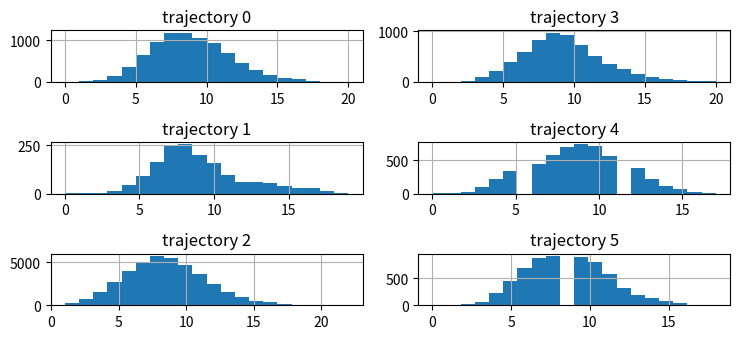
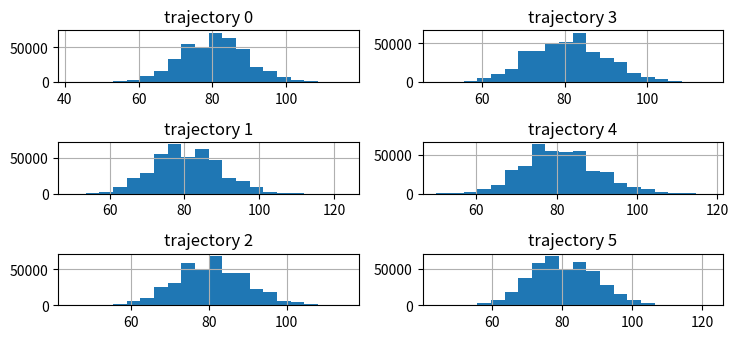

The matplotlib source for these figures, in order:
import numpy as np
import numpy.random as npr
from math import log,exp,sqrt
import matplotlib.pyplot as plt
import scipy.interpolate as intp
import pandas as pd

beta_birth, k0, N0 = 0.2, 0.025, 20.0

def wait_time(mi):
    return  -(1/mi)*log(npr.rand())

def xi1( beta_birth, k0, pop):
    return beta_birth / ( beta_birth + k0 * pop)
# xi2 = 1 - xi1

def simul_correction( trajectory, epsilon=1e-6 ):
    corrected_trajectory = [ trajectory[0] ]
    for i in range(1,len(trajectory)):
        corrected_trajectory.append(
            [ trajectory[i][0] - epsilon, trajectory[i-1][1] ]
            )
        corrected_trajectory.append( trajectory[i] )
    return corrected_trajectory

def simulation( N0, t0, t_end, beta_birth, k0, popul_Integer = True ):
    pop = N0
    trajectory = [ [t0, pop] ]
    t = t0 + wait_time(beta_birth)
    while t < t_end and pop > 0:
        if npr.rand() < xi1( beta_birth, k0, pop):          # narodziny
            if popul_Integer:
                pop += 1                # integer case (default)
            else:
                pop += beta_birth       # float case
        else:                                               # śmierć
            if popul_Integer:
                pop -= 1                # integer case (default)
            else:
                pop = (1 - k0) * pop    # float case
        trajectory.append( [ t, pop ] )
        t += wait_time(beta_birth)
    trajectory.append( [ t_end, pop ] )
    return simul_correction( trajectory )

def graphic_trajectory( trajectory, ls ):
    coordsX = [ tr[0] for tr in trajectory ]
    coordsY = [ tr[1] for tr in trajectory ]
    f = intp.interp1d( coordsX, coordsY )
    fls = [ f(t) for t in ls ]
    return fls

def analyticalSolution( t, N0, beta_birth, k0 ):
    return exp(-t*k0) * ( N0 - beta_birth / k0 ) + beta_birth / k0

def infoString( N0, beta_birth, k0, t0, t_end ):
    return( "\n{starting pop =" + str(N0) + ", freq.birthes =" + str(beta_birth)
            + ", % deathes = " + str(k0) + ", time =" + str(t_end-t0) +"}" )

def plotDrawing( numPlots, lsX, lsY, labels, title="",
                 legend="lower right", xlabel="time", ylabel="population"):
    for i in range(numPlots):
        plt.plot( lsX, lsY[i], label = labels[i] )
    plt.legend(loc=legend)
    plt.xlabel(xlabel)
    plt.ylabel(ylabel)
    plt.title( title ) 
    #plt.show()
    return plt.show()

def graphic_mean_trajectory( nr_trajectories, trajectories, ls ):
    ff = []
    for i in range(nr_trajectories):
        coordsX = [ tr[0] for tr in trajectories[i] ]
        coordsY = [ tr[1] for tr in trajectories[i] ]
        f = intp.interp1d( coordsX, coordsY )
        ff.append(f)
    fls = [ np.mean( [ ff[i](t) for i in range(nr_trajectories) ] ) for t in ls ]
    return fls

#############
beta_birth, k0, N0 = 0.2, 0.025, 8
t0, t_end = 0, 100000

nr_trajectories, trajectories = 6, []
for i in range(nr_trajectories):
    trajectories.append( simulation( N0, t0, t_end, beta_birth, k0 ) )

probki = []
for i in range(nr_trajectories):
    probki.append( [ tr[1] for tr in trajectories[i] ] )

plt.rcParams["figure.figsize"] = [7.50, 3.50]
plt.rcParams["figure.autolayout"] = True
#df = []
#df1 = pd.DataFrame(dict(a=[1, 1, 1, 1, 3]))
#df2 = pd.DataFrame(dict(b=[1, 1, 2, 1, 3]))

fig, axes = plt.subplots(3, 2)
dct, df = [], []
for i in range(nr_trajectories):
    print( 'trajectory ', i,
           ': len =', len( probki[i] ),
           ', mean = ', np.mean( probki[i] ),
           ', Var = ', np.var( probki[i] ),
           ', stDev = ', np.std( probki[i] )
           )
    dct.append( {} )
    dct[i][ 'trajectory '+str(i) ] = probki[i]
    df.append( pd.DataFrame(dct[i]) )
    df[i].hist( 'trajectory '+str(i), ax = axes[i%3][i//3], bins = 20 )

fig.tight_layout()
plt.show()

print()
#############
beta_birth, k0, N0 = 2.0, 0.025, 80
t0, t_end = 0, 100000

nr_trajectories, trajectories = 6, []
for i in range(nr_trajectories):
    trajectories.append( simulation( N0, t0, t_end, beta_birth, k0 ) )

probki = []
for i in range(nr_trajectories):
    probki.append( [ tr[1] for tr in trajectories[i] ] )

plt.rcParams["figure.figsize"] = [7.50, 3.50]
plt.rcParams["figure.autolayout"] = True
#df = []
#df1 = pd.DataFrame(dict(a=[1, 1, 1, 1, 3]))
#df2 = pd.DataFrame(dict(b=[1, 1, 2, 1, 3]))

fig, axes = plt.subplots(3, 2)
dct, df = [], []
for i in range(nr_trajectories):
    print( 'trajectory ', i,
           ': len =', len( probki[i] ),
           ', mean = ', np.mean( probki[i] ),
           ', Var = ', np.var( probki[i] ),
           ', stDev = ', np.std( probki[i] )
           )
    dct.append( {} )
    dct[i][ 'trajectory '+str(i) ] = probki[i]
    df.append( pd.DataFrame(dct[i]) )
    df[i].hist( 'trajectory '+str(i), ax = axes[i%3][i//3], bins = 20 )

fig.tight_layout()
plt.show()


